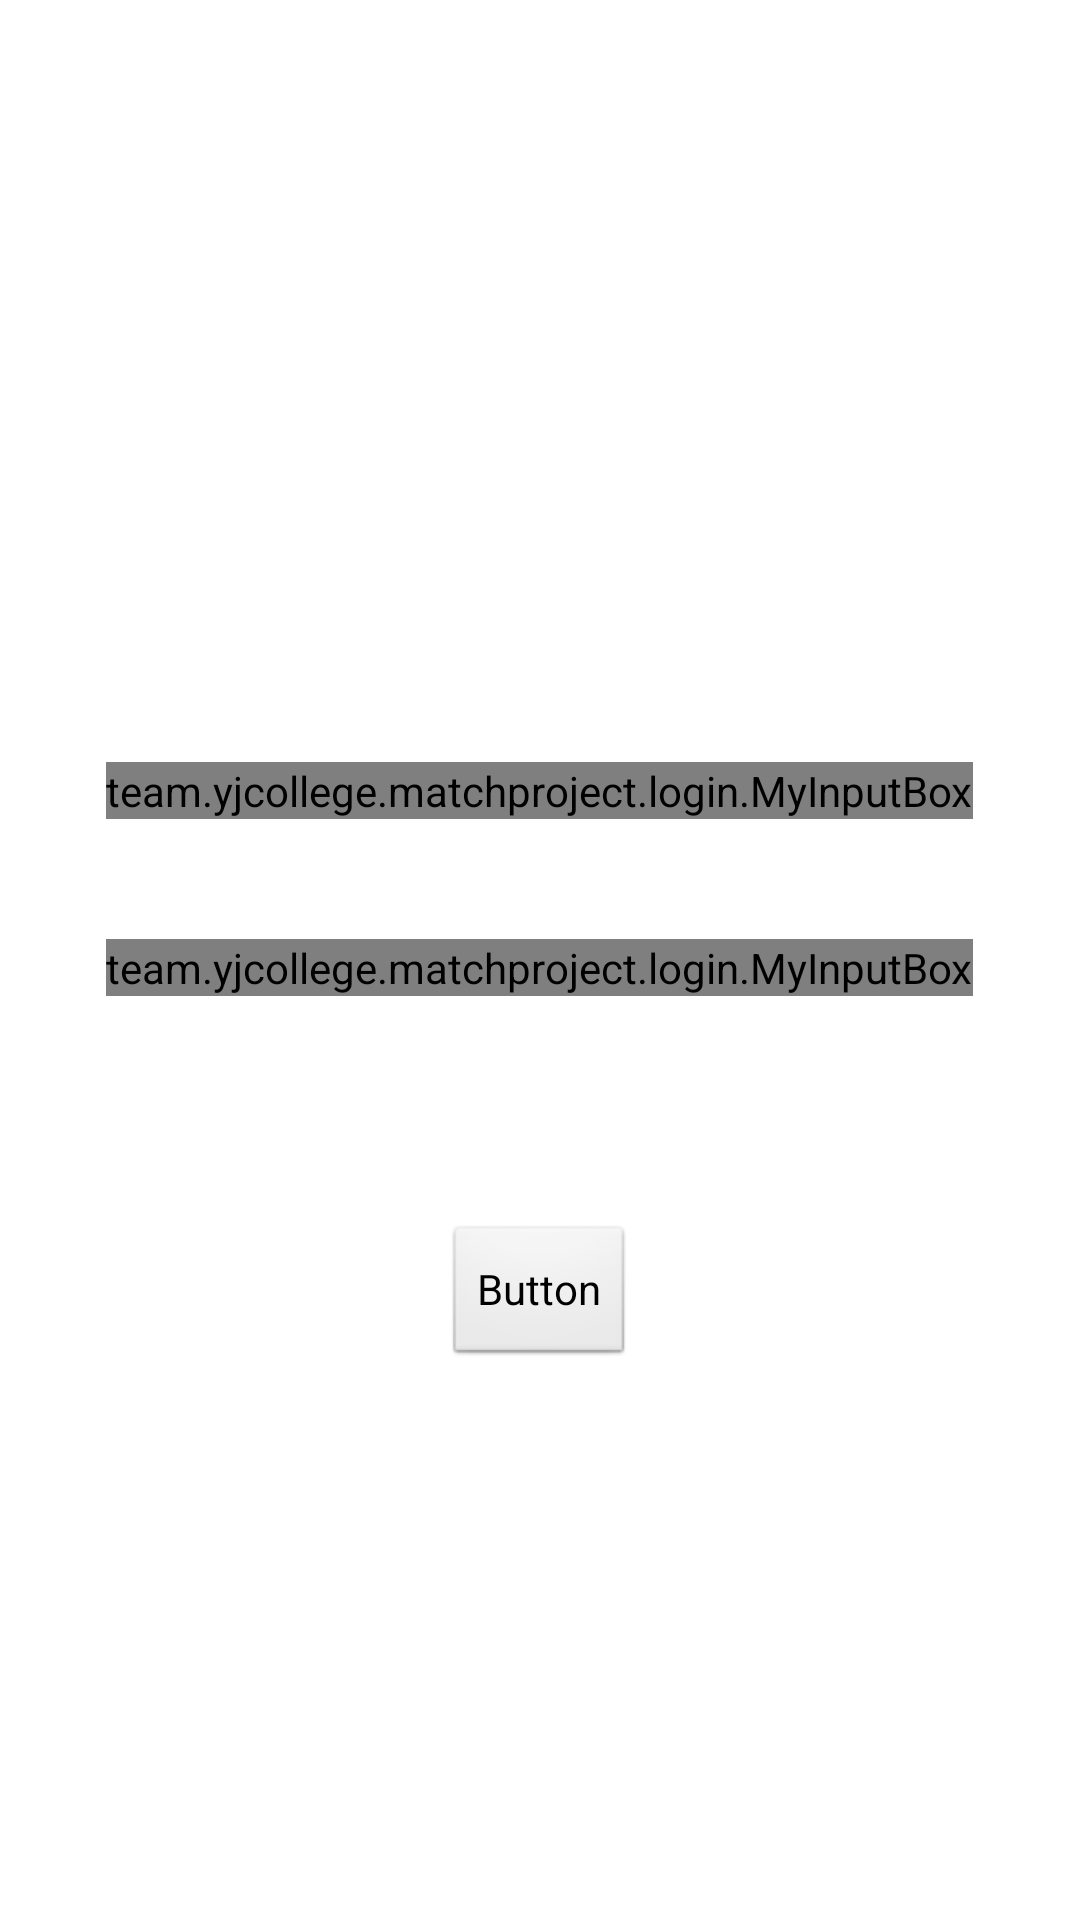

Write the Android layout XML for this screen, with the resource values it uses.
<!-- AndroidManifest.xml: application theme Theme.White.NoTitleBar -->
<!-- res/layout/trade_activity_login.xml -->
<?xml version="1.0" encoding="utf-8"?>
<LinearLayout xmlns:android="http://schemas.android.com/apk/res/android"
    android:layout_width="match_parent"
    android:layout_height="match_parent"
    android:orientation="vertical" >

    

    <LinearLayout
        android:layout_width="match_parent"
        android:layout_height="match_parent"
        android:gravity="center"
        android:orientation="vertical" >

        

            <team.yjcollege.matchproject.login.MyInputBox 
                android:id="@+id/et_name"
        		android:layout_width="wrap_content"
        		android:layout_height="wrap_content"
        		android:layout_gravity="center_horizontal"
        		android:layout_marginTop="70dp"
        		title="账  号:"/>
            
        

        

            <team.yjcollege.matchproject.login.MyInputBox 
                android:id="@+id/et_pwd"
        		android:layout_width="wrap_content"
        		android:layout_height="wrap_content"
        		android:layout_gravity="center_horizontal"
        		android:layout_marginTop="40dp"
        		textMode="0x81"
        		title="密  码:"/>
            
        

        <LinearLayout
            android:layout_width="match_parent"
            android:layout_height="wrap_content"
            android:layout_marginLeft="10dp"
            android:layout_marginRight="10dp"
            android:orientation="horizontal"
            android:paddingTop="25dp" >

            <Button
                android:id="@+id/bt_registered"
                android:layout_width="wrap_content"
                android:layout_height="wrap_content"
                android:layout_weight="1"
                android:background="@drawable/trade_btn_register_selector"
                android:text="注册"
                android:textColor="#ffffffff" />

            <Button
                android:id="@+id/bt_login"
                android:layout_width="wrap_content"
                android:layout_height="wrap_content"
                android:layout_marginLeft="10dp"
                android:layout_weight="1"
                android:background="@drawable/trade_btn_login_selector"
                android:text="登陆"
                android:textColor="#ffffffff" />
        </LinearLayout>

        <TextView
            android:id="@+id/tv_warn"
            android:layout_width="wrap_content"
            android:layout_height="wrap_content"
            android:layout_gravity="center_horizontal"
            android:layout_marginTop="10dp"
            android:text=""
            android:textColor="#ffFF6600"
            android:textSize="15sp" />

        <Button
            android:id="@+id/trade_activity_login_freePassword"
            android:layout_width="wrap_content"
            android:layout_height="wrap_content"
            android:text="Button" />

    </LinearLayout>

</LinearLayout>
<!-- res/layout/trade_activity_title.xml (included above) -->
<?xml version="1.0" encoding="utf-8"?>
<RelativeLayout xmlns:android="http://schemas.android.com/apk/res/android"
    android:layout_width="match_parent"
    android:layout_height="wrap_content"
    android:background="@drawable/trade_top_bg" >

    <Button
        android:id="@+id/button_back"
        android:layout_width="wrap_content"
        android:layout_height="30.0dip"
        android:layout_centerVertical="true"
        android:layout_marginLeft="10dp"
        android:background="@drawable/trade_btn_top_bg"
        android:gravity="center"
        android:paddingLeft="10.0dip"
        android:paddingRight="10.0dip"
        android:text="返回首页"
        android:textColor="@color/white"
        android:textSize="13.5sp" />

    <TextView
        android:id="@+id/title_tv"
        android:layout_width="match_parent"
        android:layout_height="wrap_content"
        android:layout_centerVertical="true"
        android:gravity="center"
        android:text="校园淘"
        android:textColor="@color/black"
        android:textSize="18.0sp" />

    <Button
        android:id="@+id/button_right"
        android:layout_width="wrap_content"
        android:layout_height="30.0dip"
        android:layout_alignParentRight="true"
        android:layout_centerVertical="true"
        android:layout_marginRight="10dp"
        android:background="@drawable/trade_btn_top_bg"
        android:gravity="center"
        android:paddingLeft="10.0dip"
        android:paddingRight="10.0dip"
        android:text="注销"
        android:textColor="@color/white"
        android:textSize="13.5sp" />

</RelativeLayout>
<!-- resources referenced by this layout -->
<resources>
  <color name="black">#000000</color>
  <color name="white">#fff</color>
  <!-- drawable trade_btn_login_selector (drawable) -->
  <?xml version="1.0" encoding="utf-8"?>
  <selector xmlns:android="http://schemas.android.com/apk/res/android" >
      <item android:state_pressed="true" android:drawable="@drawable/trade_btn_login_down"/>
      <item android:drawable="@drawable/trade_btn_login_up"/>
  
  </selector>
  <!-- drawable trade_btn_register_selector (drawable) -->
  <?xml version="1.0" encoding="utf-8"?>
  <selector xmlns:android="http://schemas.android.com/apk/res/android" >
      <item android:state_pressed="true" android:drawable="@drawable/trade_btn_bg_blue_down"/>
  	<item android:drawable="@drawable/trade_btn_bg_blue_up"/>
  </selector>
  <!-- drawable trade_btn_top_bg (drawable) -->
  <?xml version="1.0" encoding="utf-8"?>
  <selector xmlns:android="http://schemas.android.com/apk/res/android">
      <item android:drawable="@drawable/trade_button_topcurrent_bg" android:state_pressed="true"/>
      <item android:drawable="@drawable/trade_button_top_bg"/>
  </selector>
  <style name="Theme.White.NoTitleBar" parent="android:Theme.Black.NoTitleBar">
          <item name="android:windowBackground">@color/white</item>
      </style>
</resources>
